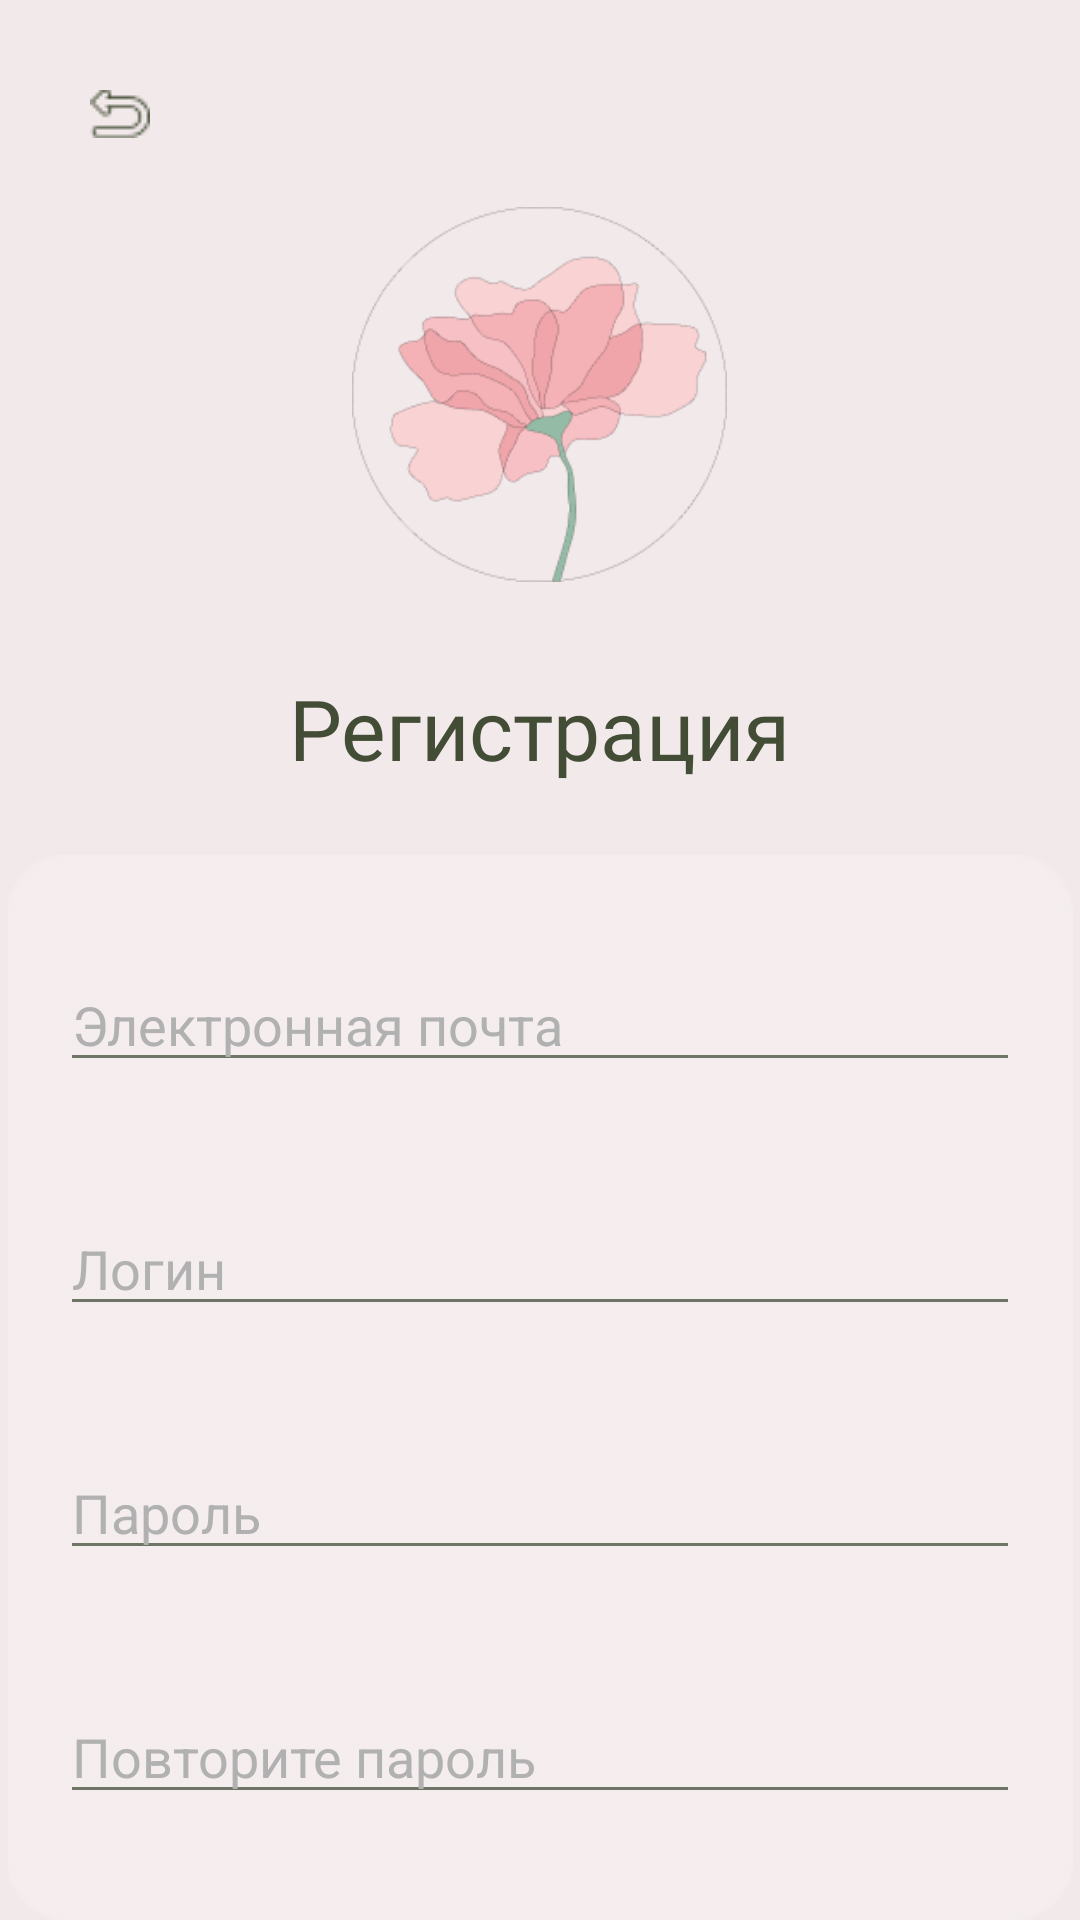

This screen was rendered from an Android layout file. Write that file and the resources it references.
<!-- AndroidManifest.xml: application theme Theme.Learnkorean -->
<!-- res/layout/activity_sign_up.xml -->
<?xml version="1.0" encoding="utf-8"?>
<RelativeLayout xmlns:android="http://schemas.android.com/apk/res/android"
    xmlns:app="http://schemas.android.com/apk/res-auto"
    xmlns:tools="http://schemas.android.com/tools"
    android:layout_width="match_parent"
    android:layout_height="match_parent"
    tools:context=".SignUpActivity"
    android:background="?attr/colorPrimary">





    <ImageView
        android:id="@+id/imageView5"
        android:layout_width="125dp"
        android:layout_height="125dp"
        android:layout_centerHorizontal="true"
        android:layout_marginTop="69dp"
        app:srcCompat="@drawable/avatarka" />

    <TextView
        android:id="@+id/textView2"
        android:layout_width="wrap_content"
        android:layout_height="wrap_content"
        android:layout_below="@+id/imageView5"
        android:layout_centerHorizontal="true"
        android:layout_marginTop="30dp"
        android:fontFamily="@font/regular"
        android:text="Регистрация"
        android:textColor="?attr/colorSecondary"
        android:textSize="28dp" />


    <ImageView
        android:id="@+id/imageView10"
        android:layout_width="356dp"
        android:layout_height="356dp"
        android:layout_centerHorizontal="true"
        android:layout_marginTop="285dp"
        app:srcCompat="?attr/actionBarTabStyle" />

    <EditText
        android:id="@+id/editTextTextEmailAddress"
        android:layout_width="320dp"
        android:layout_height="wrap_content"
        android:layout_below="@+id/textView2"
        android:layout_centerHorizontal="true"
        android:layout_marginTop="58dp"
        android:backgroundTint="?attr/colorPrimaryVariant"
        android:ems="10"
        android:hint="Электронная почта"
        android:inputType="textEmailAddress"
        android:textColorHint="?attr/colorSecondaryVariant" />

    <EditText
        android:id="@+id/editTextTextPersonName"
        android:layout_width="320dp"
        android:layout_height="wrap_content"
        android:layout_below="@+id/editTextTextEmailAddress"
        android:layout_centerHorizontal="true"
        android:layout_marginTop="40dp"
        android:backgroundTint="?attr/colorPrimaryVariant"
        android:ems="10"
        android:hint="Логин"
        android:inputType="textPersonName"
        android:textColorHint="?attr/colorSecondaryVariant" />

    <EditText
        android:id="@+id/editTextTextPassword"
        android:layout_width="320dp"
        android:layout_height="wrap_content"
        android:layout_below="@+id/editTextTextPersonName"
        android:layout_centerHorizontal="true"
        android:layout_marginTop="40dp"
        android:backgroundTint="?attr/colorPrimaryVariant"
        android:ems="10"
        android:hint="Пароль"
        android:inputType="textPassword"
        android:textColorHint="?attr/colorSecondaryVariant" />

    <EditText
        android:id="@+id/editTextConfPassword"
        android:layout_width="320dp"
        android:layout_height="wrap_content"
        android:layout_below="@+id/editTextTextPassword"
        android:layout_centerHorizontal="true"
        android:layout_marginTop="40dp"
        android:ems="10"
        android:hint="Повторите пароль"
        android:inputType="textPassword"
        android:textColorHint="?attr/colorSecondaryVariant"
        android:backgroundTint="?attr/colorPrimaryVariant" />

    <TextView
        android:id="@+id/textView5"
        android:layout_width="wrap_content"
        android:layout_height="wrap_content"
        android:layout_below="@id/editTextConfPassword"
        android:layout_centerHorizontal="true"
        android:layout_marginTop="80dp"
        android:fontFamily="@font/regular"
        android:gravity="center"
        android:onClick="clickToReclamaa"
        android:text="Зарегистрироваться"
        android:textColor="?attr/colorSecondary"
        android:textSize="22dp" />

    <ImageView
        android:id="@+id/imageView7"
        android:layout_width="225dp"
        android:layout_marginTop="1dp"
        android:layout_height="wrap_content"
        android:layout_below="@id/textView5"
        android:layout_centerHorizontal="true"
        app:srcCompat="?attr/buttonBarStyle" />

    <ImageView
        android:id="@+id/imageView32"
        android:layout_width="wrap_content"
        android:layout_height="wrap_content"
        android:onClick="clickoSwitchh"
        android:padding="30dp"
        app:srcCompat="?attr/actionButtonStyle" />


    
</RelativeLayout>
<!-- resources referenced by this layout -->
<resources>
  <style name="Theme.Learnkorean" parent="Theme.AppCompat.Light.NoActionBar">
          <item name="android:windowTranslucentNavigation">true</item>
          <item name="android:windowTranslucentStatus">true</item>
          
          <item name="android:textColor">@color/green</item>
          <item name="colorPrimary">@color/pink</item>
          <item name="backgroundColor">@color/pink</item>
          <item name="buttonStyle">@drawable/backbut_dark</item>
          <item name="buttonBarButtonStyle">@drawable/button_circlgre</item>
  
          <item name="imageButtonStyle">@drawable/greene</item>
  
          <item name="android:dropDownItemStyle">@drawable/avvali</item>
          <item name="android:dropDownSpinnerStyle">@drawable/homme</item>
          <item name="android:dropDownListViewStyle">@drawable/korsinalight</item>
  
          <item name="colorSecondary">@color/green</item>
          <item name="colorOnSecondary">@color/green</item>
  
          <item name="actionButtonStyle">@drawable/strlkalight</item>
          <item name="actionDropDownStyle">@drawable/linlihth</item>
          <item name="actionModeCloseButtonStyle">@drawable/regolnicligh</item>
          <item name="actionModeStyle">@drawable/kresticlightth</item>
  
  
          <item name="actionBarTabBarStyle">@drawable/flowwwwli</item>
  
          <item name="colorOnBackground">@color/pink</item>
          <item name="colorControlNormal">@color/green</item>
  
          <item name="buttonStyleSmall">@drawable/butnastroykili</item>
          
          <item name="colorOnSurface">@color/somegreen</item>
  
  
          <item name="materialAlertDialogTitleTextStyle">@drawable/linelightttt</item>
  
  
          <item name="colorPrimaryVariant">#6F7566</item>
          <item name="colorSecondaryVariant">#B1B1B1</item>
  
          <item name="buttonBarStyle">@drawable/line</item>
          <item name="buttonBarNegativeButtonStyle">@drawable/linwo</item>
  
  
          <item name="actionBarStyle">@drawable/foninlight</item>
          <item name="actionBarTabStyle">@drawable/fonuplight</item>
  
          <item name="colorOnPrimary">@color/white</item>
          
  
  
  
          <item name="popupTheme">@style/Menu</item>
          
          <item name="android:statusBarColor" tools:targetApi="l">?attr/colorPrimaryVariant</item>
          
      </style>
  <color name="green">#434D35</color>
  <color name="pink">#F2E9EA</color>
  <!-- drawable backbut_dark (drawable) -->
  <?xml version="1.0" encoding="utf-8"?>
  <shape xmlns:android="http://schemas.android.com/apk/res/android">
      <corners android:radius="10dp"/>
      <gradient android:startColor="@color/pink"
          android:endColor="@color/pink"/>
      <stroke android:color="@color/green"
          android:width="2dp"/>
  </shape>
  <!-- drawable button_circlgre (drawable) -->
  <?xml version="1.0" encoding="utf-8"?>
  <shape xmlns:android="http://schemas.android.com/apk/res/android">
      <gradient android:startColor="@color/green"
          android:endColor="@color/green"/>
      <corners android:radius="700dp"/>
  </shape>
  <!-- drawable avvali: png bitmap (drawable, 1396 bytes) -->
  <!-- drawable homme: png bitmap (drawable, 460 bytes) -->
  <!-- drawable butnastroykili (drawable) -->
  <?xml version="1.0" encoding="utf-8"?>
  <layer-list xmlns:android="http://schemas.android.com/apk/res/android">
      <item android:drawable="@drawable/lightbutnastwo"
          android:width="360dp"
          android:height="50dp"/>
      <item android:drawable="@drawable/strelkalightmini"
          android:width="5dp"
          android:height="12dp"
          android:left="342dp"
          android:top="18dp"/>
  
  </layer-list>
  <color name="somegreen">#2D3127</color>
  <!-- drawable line: png bitmap (drawable, 154 bytes) -->
  <!-- drawable linwo: png bitmap (drawable, 143 bytes) -->
  <color name="white">#FFFFFFFF</color>
  <style name="Menu">
          <item name="android:colorBackground">#6F7566</item>
          <item name="android:textColor">@color/white</item>
          <item name="android:listSelector">@color/green</item>
      </style>
</resources>
